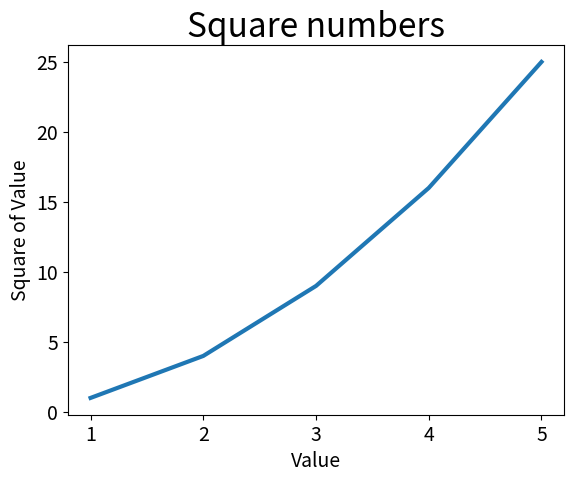

This chart was generated by the following Python code:
import matplotlib.pyplot as plt

input_values = [1, 2, 3, 4, 5]
squares = [_**2 for _ in range(1,6)]
print(squares)

fig, ax = plt.subplots()
ax.plot(input_values, squares, linewidth=3)

# Set chart title and label axes.
ax.set_title("Square numbers", fontsize=24)
ax.set_xlabel("Value", fontsize=14)
ax.set_ylabel("Square of Value", fontsize=14)

# Set size of tick labels.
ax.tick_params(labelsize=14)

plt.show()